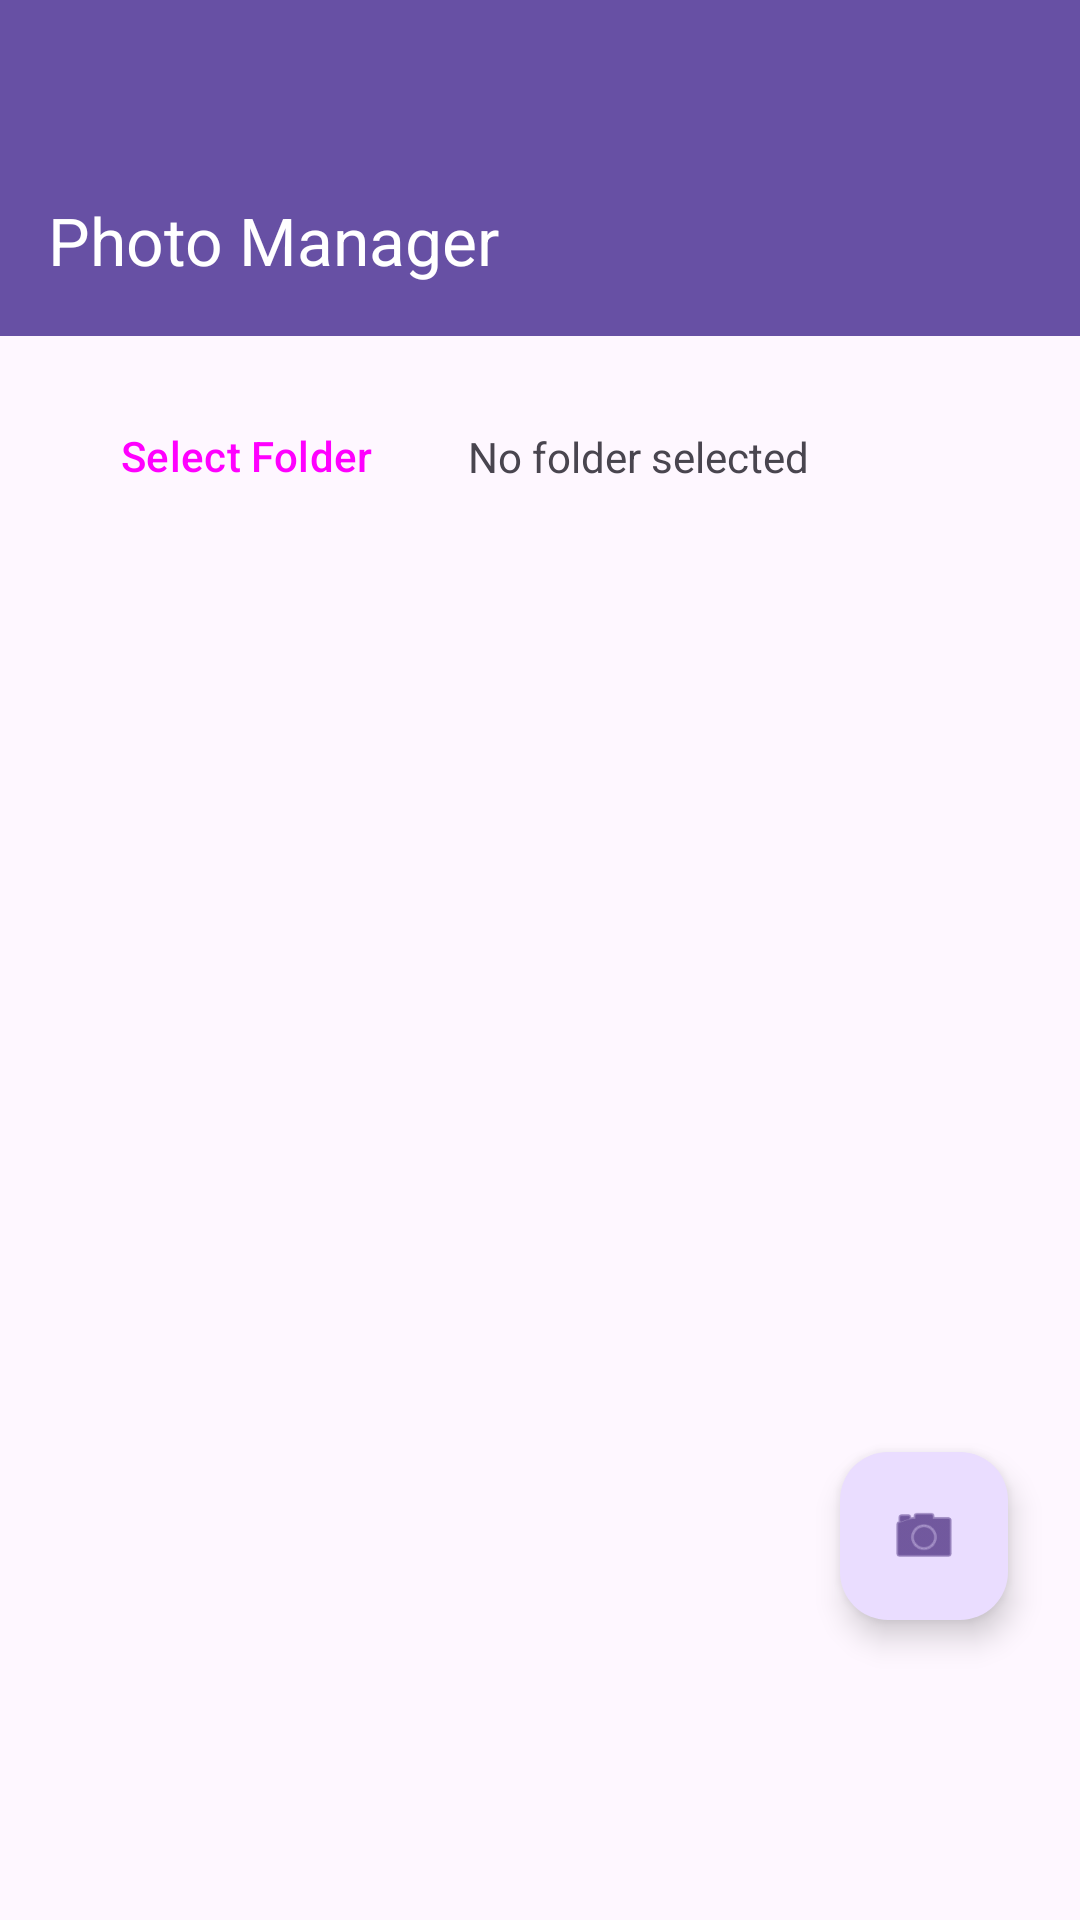

Produce the Android XML layout that renders to this screen, including the resource entries it uses.
<!-- AndroidManifest.xml: application theme Theme.Material3.DayNight.NoActionBar -->
<!-- res/layout/activity_main.xml -->
<?xml version="1.0" encoding="utf-8"?>
<androidx.constraintlayout.widget.ConstraintLayout xmlns:android="http://schemas.android.com/apk/res/android"
    xmlns:app="http://schemas.android.com/apk/res-auto"
    xmlns:tools="http://schemas.android.com/tools"
    android:layout_width="match_parent"
    android:layout_height="match_parent"
    tools:context=".MainActivity">

    <com.google.android.material.appbar.AppBarLayout
        android:id="@+id/appBarLayout"
        android:layout_width="match_parent"
        android:layout_height="wrap_content"
        android:paddingTop="48dp"
        android:background="?attr/colorPrimary"
        app:layout_constraintTop_toTopOf="parent">

        <com.google.android.material.appbar.MaterialToolbar
            android:id="@+id/toolbar"
            android:layout_width="match_parent"
            android:layout_height="?attr/actionBarSize"
            app:title="@string/app_name"
            app:titleTextColor="?attr/colorOnPrimary" />

    </com.google.android.material.appbar.AppBarLayout>

    <androidx.constraintlayout.widget.ConstraintLayout
        android:layout_width="match_parent"
        android:layout_height="0dp"
        app:layout_constraintTop_toBottomOf="@id/appBarLayout"
        app:layout_constraintBottom_toBottomOf="parent">

        <Button
            android:id="@+id/btnSelectFolder"
            style="@style/Widget.Material3.Button.TonalButton"
            android:layout_width="wrap_content"
            android:layout_height="wrap_content"
            android:layout_margin="16dp"
            android:text="@string/select_folder"
            app:layout_constraintStart_toStartOf="parent"
            app:layout_constraintTop_toTopOf="parent" />

        <TextView
            android:id="@+id/tvFolderPath"
            android:layout_width="0dp"
            android:layout_height="wrap_content"
            android:layout_marginStart="8dp"
            android:layout_marginEnd="16dp"
            android:ellipsize="end"
            android:singleLine="true"
            android:text="@string/no_folder_selected"
            app:layout_constraintBottom_toBottomOf="@+id/btnSelectFolder"
            app:layout_constraintEnd_toEndOf="parent"
            app:layout_constraintStart_toEndOf="@+id/btnSelectFolder"
            app:layout_constraintTop_toTopOf="@+id/btnSelectFolder" />

        <androidx.recyclerview.widget.RecyclerView
            android:id="@+id/recyclerView"
            android:layout_width="match_parent"
            android:layout_height="0dp"
            android:layout_marginTop="8dp"
            android:padding="4dp"
            app:layout_constraintBottom_toBottomOf="parent"
            app:layout_constraintTop_toBottomOf="@+id/btnSelectFolder" />

        <TextView
            android:id="@+id/tvEmpty"
            android:layout_width="wrap_content"
            android:layout_height="wrap_content"
            android:text="@string/no_images_found"
            android:visibility="gone"
            app:layout_constraintBottom_toBottomOf="parent"
            app:layout_constraintEnd_toEndOf="parent"
            app:layout_constraintStart_toStartOf="parent"
            app:layout_constraintTop_toTopOf="parent" />

    </androidx.constraintlayout.widget.ConstraintLayout>

    <com.google.android.material.floatingactionbutton.FloatingActionButton
        android:id="@+id/fabCamera"
        android:layout_width="wrap_content"
        android:layout_height="wrap_content"
        android:layout_marginEnd="24dp"
        android:layout_marginBottom="100dp"
        android:contentDescription="@string/take_photo"
        app:srcCompat="@android:drawable/ic_menu_camera"
        app:layout_constraintBottom_toBottomOf="parent"
        app:layout_constraintEnd_toEndOf="parent" />

</androidx.constraintlayout.widget.ConstraintLayout>
<!-- resources referenced by this layout -->
<resources>
  <string name="app_name">Photo Manager</string>
  <string name="no_folder_selected">No folder selected</string>
  <string name="no_images_found">No images found</string>
  <string name="select_folder">Select Folder</string>
  <string name="take_photo">Take Photo</string>
</resources>
